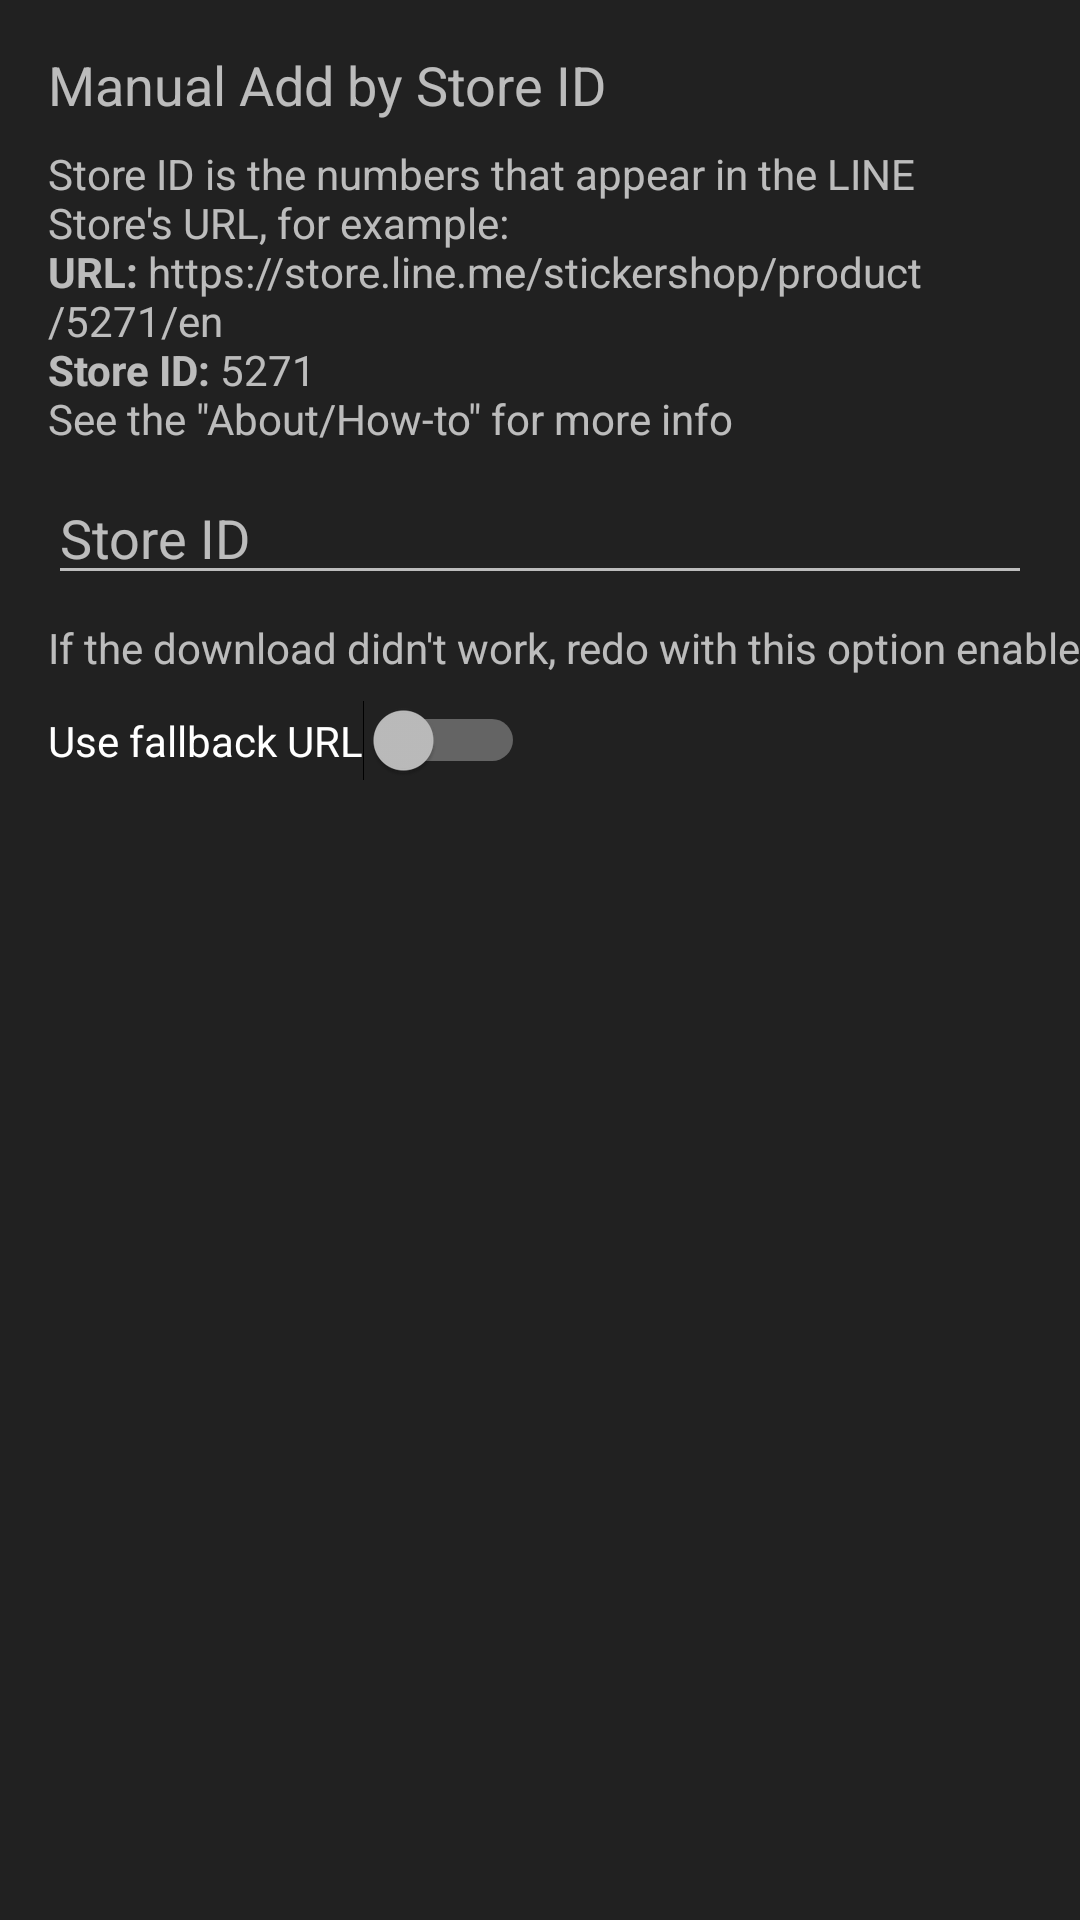

Layout XML and referenced resources for this Android screen:
<!-- AndroidManifest.xml: application theme MyTheme -->
<!-- res/layout/dialog_editor.xml -->
<?xml version="1.0" encoding="utf-8"?>
<android.support.constraint.ConstraintLayout
    xmlns:android="http://schemas.android.com/apk/res/android"
    xmlns:app="http://schemas.android.com/apk/res-auto"
    xmlns:tools="http://schemas.android.com/tools"
    android:layout_width="match_parent"
    android:layout_height="match_parent">

    <TextView
        android:id="@+id/textView2"
        android:layout_width="wrap_content"
        android:layout_height="wrap_content"
        android:layout_marginStart="16dp"
        android:layout_marginLeft="16dp"
        android:layout_marginTop="16dp"
        android:text="@string/manual_add_store_id"
        android:textAppearance="@style/TextAppearance.AppCompat.Medium"
        app:layout_constraintStart_toStartOf="parent"
        app:layout_constraintTop_toTopOf="parent" />

    <EditText
        android:id="@+id/etId"
        android:layout_width="0dp"
        android:layout_height="wrap_content"
        android:layout_marginStart="16dp"
        android:layout_marginLeft="16dp"
        android:layout_marginTop="8dp"
        android:layout_marginEnd="16dp"
        android:layout_marginRight="16dp"
        android:ems="10"
        android:hint="@string/store_id"
        android:inputType="number"
        app:layout_constraintEnd_toEndOf="parent"
        app:layout_constraintHorizontal_bias="0.0"
        app:layout_constraintStart_toStartOf="parent"
        app:layout_constraintTop_toBottomOf="@+id/textView4" />

    <Switch
        android:id="@+id/switch_fallback"
        android:layout_width="wrap_content"
        android:layout_height="wrap_content"
        android:layout_marginStart="16dp"
        android:layout_marginLeft="16dp"
        android:layout_marginTop="8dp"
        android:checked="false"
        android:text="@string/use_fallback_url"
        app:layout_constraintStart_toStartOf="parent"
        app:layout_constraintTop_toBottomOf="@+id/textView3" />

    <TextView
        android:id="@+id/textView3"
        android:layout_width="wrap_content"
        android:layout_height="wrap_content"
        android:layout_marginStart="16dp"
        android:layout_marginLeft="16dp"
        android:layout_marginTop="8dp"
        android:text="@string/use_fallback_url_description"
        app:layout_constraintStart_toStartOf="parent"
        app:layout_constraintTop_toBottomOf="@+id/etId" />

    <TextView
        android:id="@+id/textView4"
        android:layout_width="0dp"
        android:layout_height="wrap_content"
        android:layout_marginStart="16dp"
        android:layout_marginLeft="16dp"
        android:layout_marginTop="8dp"
        android:layout_marginEnd="16dp"
        android:layout_marginRight="16dp"
        android:text="@string/manual_add_store_id_description"
        app:layout_constraintEnd_toEndOf="parent"
        app:layout_constraintStart_toStartOf="parent"
        app:layout_constraintTop_toBottomOf="@+id/textView2" />
</android.support.constraint.ConstraintLayout>
<!-- resources referenced by this layout -->
<resources>
  <string name="manual_add_store_id">Manual Add by Store ID</string>
  <string name="manual_add_store_id_description">Store ID is the numbers that appear in the LINE Store\'s URL, for example:\n<b>URL:</b> https://store.line.me/stickershop/product/5271/en\n<b>Store ID:</b> 5271\nSee the \"About/How-to\" for more info</string>
  <string name="store_id">Store ID</string>
  <string name="use_fallback_url">Use fallback URL</string>
  <string name="use_fallback_url_description">If the download didn\'t work, redo with this option enabled</string>
  <style name="MyTheme" parent="Theme.AppCompat">
          <item name="colorPrimary">@color/md_deep_purple_600</item>
          <item name="colorPrimaryDark">@color/md_deep_purple_900</item>
          <item name="colorAccent">@color/md_indigo_A100</item>
          <item name="android:colorBackground">@color/md_grey_900</item>
      </style>
  <color name="md_deep_purple_600">#5e35b1</color>
  <color name="md_deep_purple_900">#311b92</color>
  <color name="md_indigo_A100">#8C9EFF</color>
  <color name="md_grey_900">#212121</color>
</resources>
